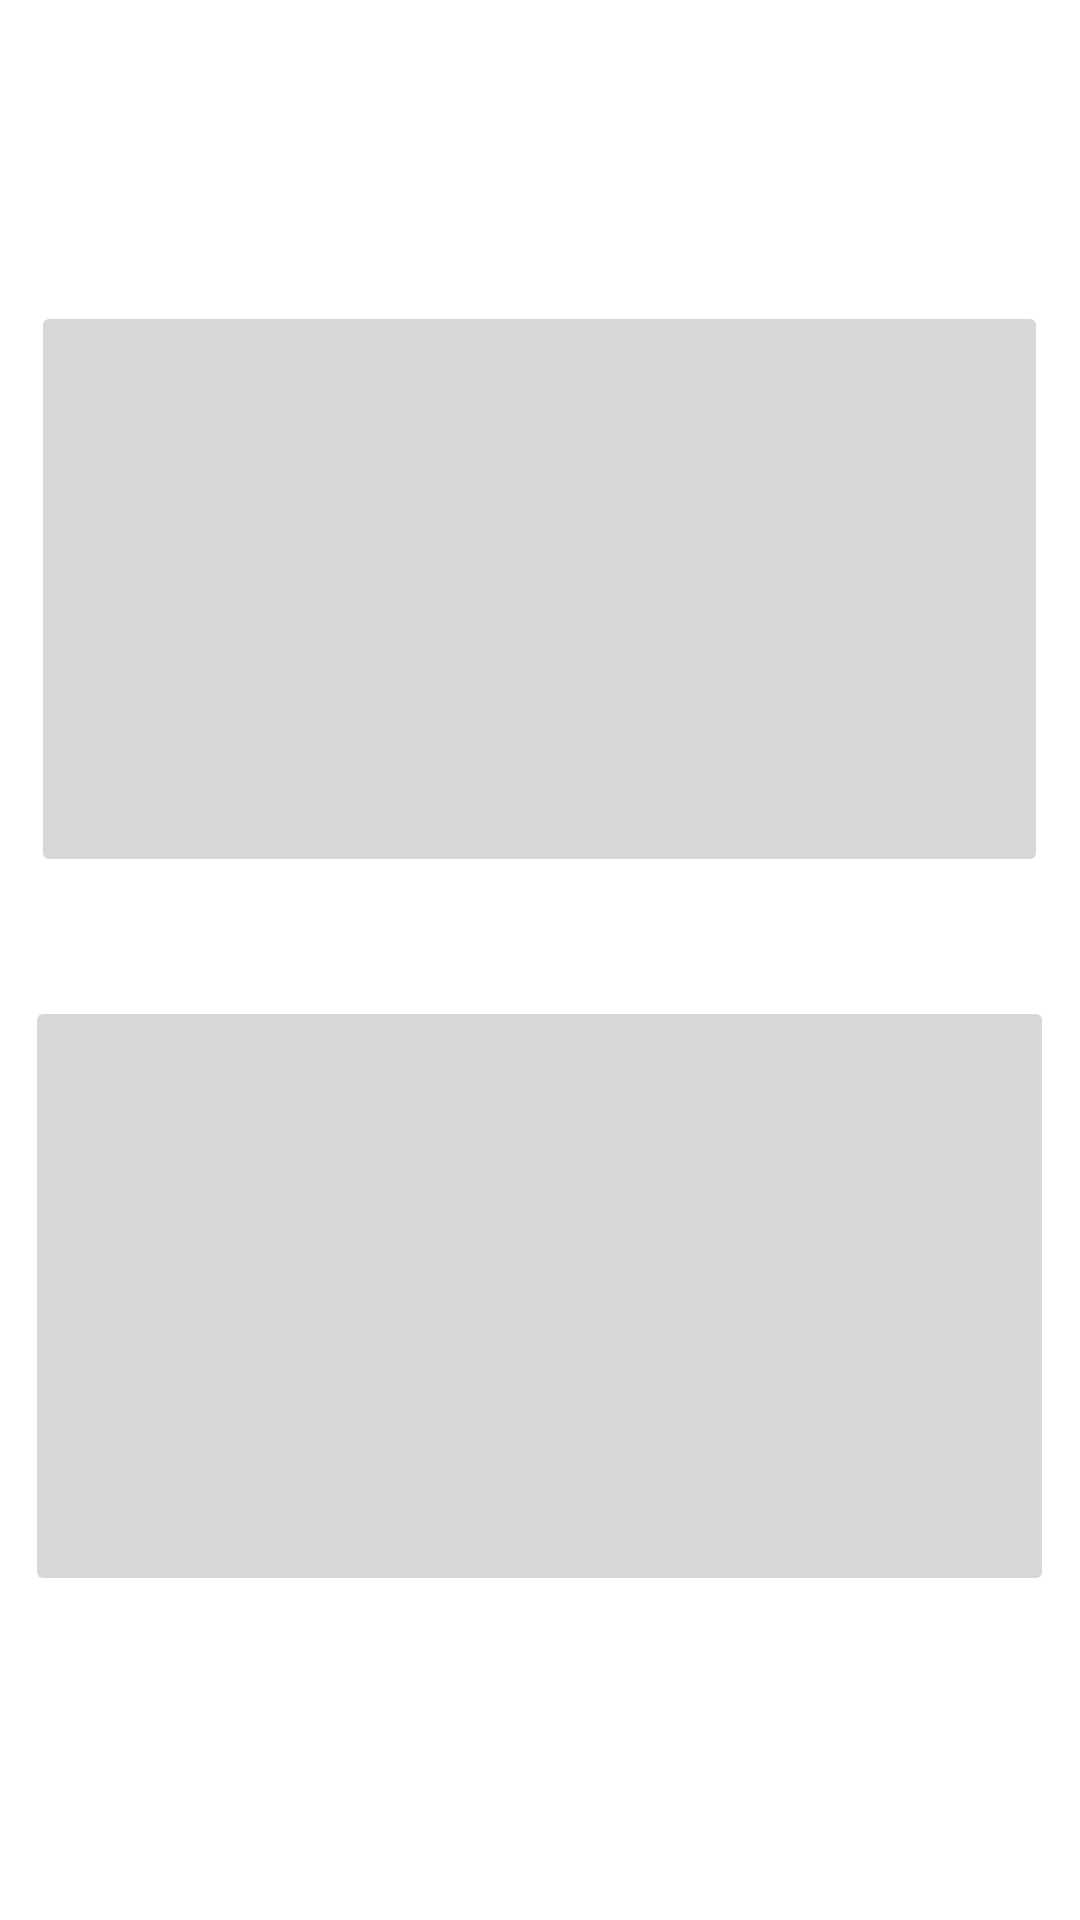

Here is an Android app screen rendered from its layout file. Give the layout XML and the strings, colors and styles it references.
<!-- AndroidManifest.xml: application theme Theme.MyApplication -->
<!-- res/layout/activity_basic.xml -->
<?xml version="1.0" encoding="utf-8"?>
<androidx.constraintlayout.widget.ConstraintLayout xmlns:android="http://schemas.android.com/apk/res/android"
    xmlns:app="http://schemas.android.com/apk/res-auto"
    xmlns:tools="http://schemas.android.com/tools"
    android:layout_width="match_parent"
    android:layout_height="match_parent"
    tools:context=".BasicActivity">

    <ImageButton
        android:id="@+id/MusicButton"
        android:layout_width="339dp"
        android:layout_height="192dp"
        app:layout_constraintBottom_toTopOf="@+id/FilmButton"
        app:layout_constraintEnd_toEndOf="parent"
        app:layout_constraintHorizontal_bias="0.493"
        app:layout_constraintStart_toStartOf="parent"
        app:layout_constraintTop_toTopOf="parent"
        app:layout_constraintVertical_bias="0.717"
        tools:srcCompat="@drawable/ic_baseline_audiotrack_24" />

    <ImageButton
        android:id="@+id/FilmButton"
        android:layout_width="343dp"
        android:layout_height="200dp"
        android:layout_marginBottom="108dp"
        app:layout_constraintBottom_toBottomOf="parent"
        app:layout_constraintEnd_toEndOf="parent"
        app:layout_constraintHorizontal_bias="0.494"
        app:layout_constraintStart_toStartOf="parent"
        tools:srcCompat="@drawable/movie" />

</androidx.constraintlayout.widget.ConstraintLayout>
<!-- resources referenced by this layout -->
<resources>
  <!-- drawable ic_baseline_audiotrack_24 (drawable) -->
  <vector android:alpha="0.9" android:height="180dp" android:tint="#221E1F"
      android:viewportHeight="24" android:viewportWidth="24"
      android:width="120dp" xmlns:android="http://schemas.android.com/apk/res/android">
      <path android:fillColor="@android:color/white" android:pathData="M12,3v9.28c-0.47,-0.17 -0.97,-0.28 -1.5,-0.28C8.01,12 6,14.01 6,16.5S8.01,21 10.5,21c2.31,0 4.2,-1.75 4.45,-4H15V6h4V3h-7z"/>
  </vector>
  <style name="Theme.MyApplication" parent="Theme.MaterialComponents.DayNight.DarkActionBar">
          
          <item name="colorPrimary">@color/purple_500</item>
          <item name="colorPrimaryVariant">@color/purple_700</item>
          <item name="colorOnPrimary">@color/white</item>
          
          <item name="colorSecondary">@color/teal_200</item>
          <item name="colorSecondaryVariant">@color/teal_700</item>
          <item name="colorOnSecondary">@color/black</item>
          
          <item name="android:statusBarColor" tools:targetApi="l">?attr/colorPrimaryVariant</item>
          
          <item name="android:windowSplashScreenBackground" tools:targetApi="s">@color/purple_500</item>
      </style>
  <color name="purple_500">#f48fb1</color>
  <color name="purple_700">#f48fb1</color>
  <color name="white">#FFFFFFFF</color>
  <color name="teal_200">#FF03DAC5</color>
  <color name="teal_700">#FF018786</color>
  <color name="black">#FF000000</color>
</resources>
